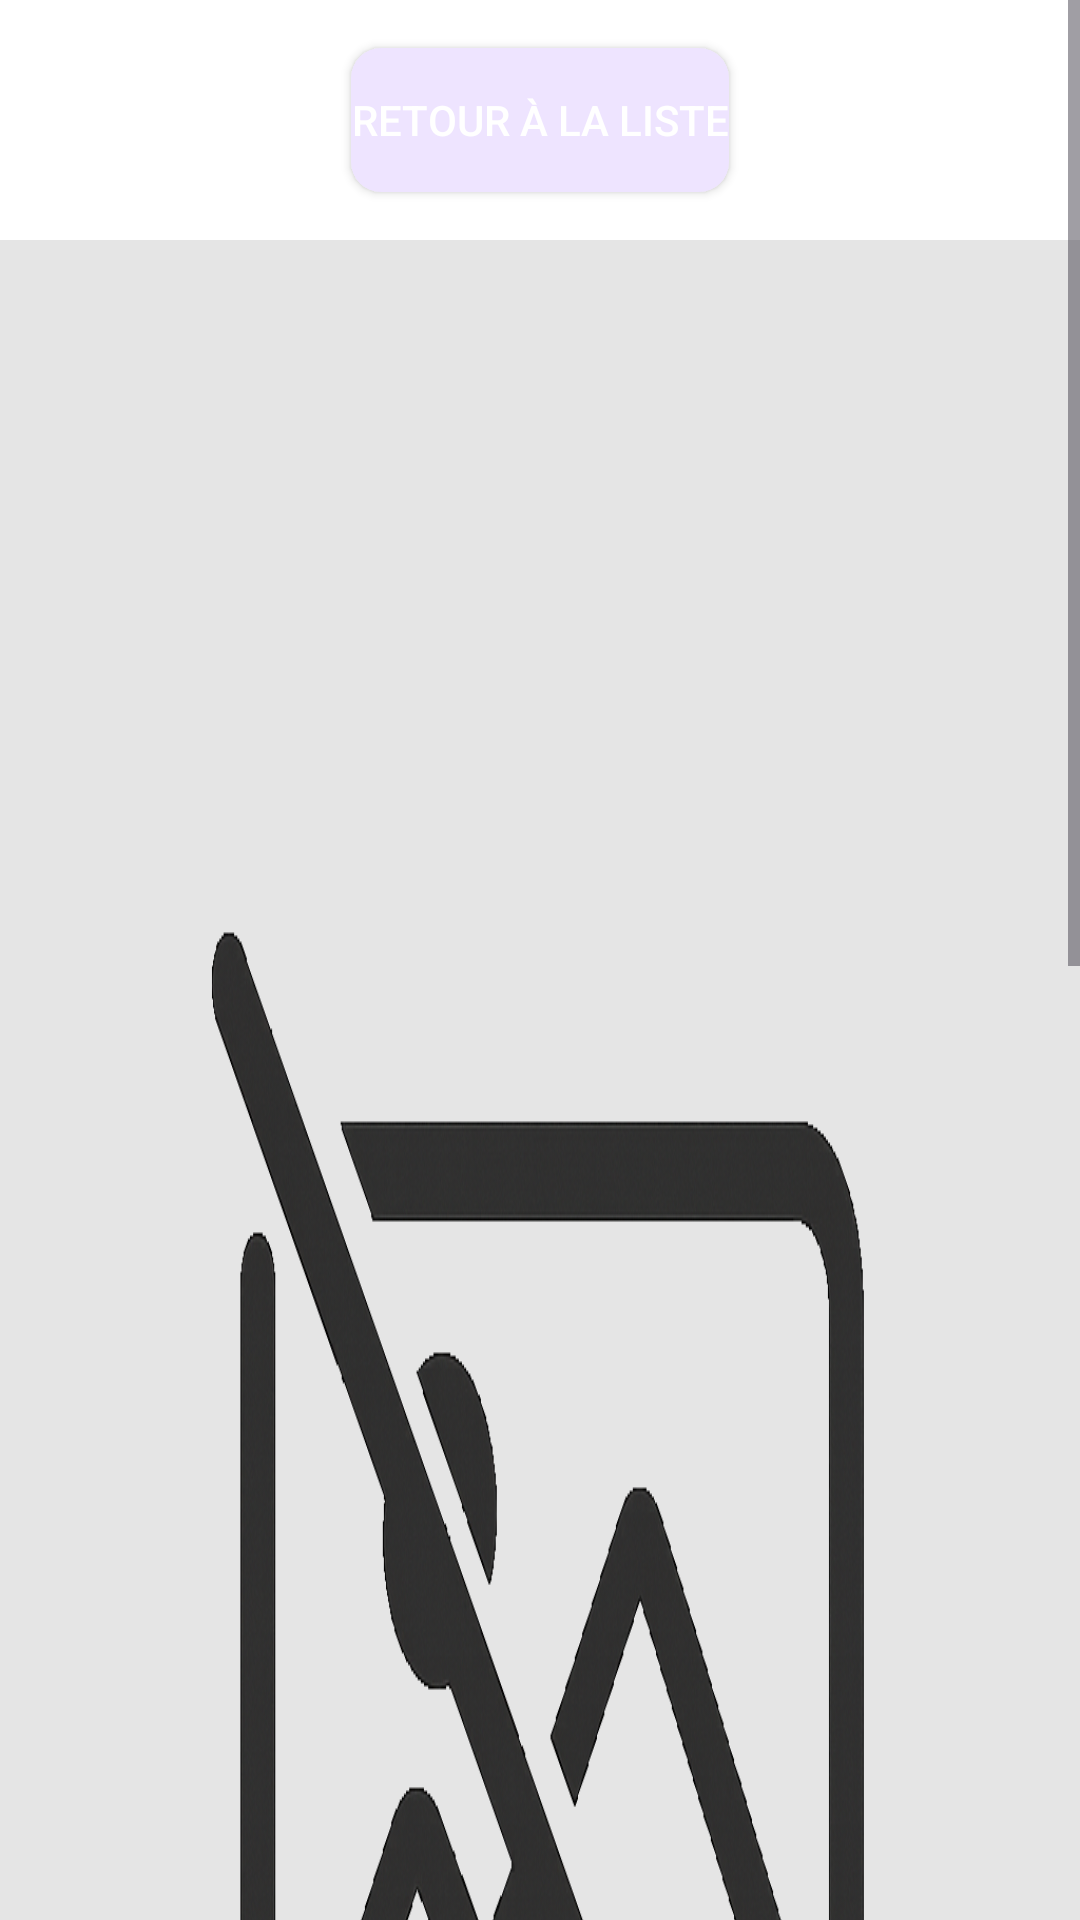

Write the Android layout XML for this screen, with the resource values it uses.
<!-- AndroidManifest.xml: application theme Theme.ResourcesRelationnelles -->
<!-- res/layout/fragment_ressource_view.xml -->
<?xml version="1.0" encoding="utf-8"?>
<ScrollView xmlns:android="http://schemas.android.com/apk/res/android"
    android:id="@+id/scrollView"
    android:layout_width="match_parent"
    android:layout_height="match_parent"
    android:clipToPadding="false"
    android:background="@android:color/white">

    <LinearLayout
        android:id="@+id/layoutRoot"
        android:layout_width="match_parent"
        android:layout_height="wrap_content"
        android:orientation="vertical"
        android:gravity="center_horizontal">

        <Button
            android:id="@+id/btnReturnToList"
            android:layout_width="wrap_content"
            android:layout_height="wrap_content"
            android:text="Retour à la liste"
            android:textColor="@color/white"
            android:background="@drawable/primary_light_rounded"
            android:layout_marginVertical="16dp" />

        
        <ImageView
            android:id="@+id/imgHeader"
            android:layout_width="match_parent"
            android:layout_height="wrap_content"
            android:adjustViewBounds="true"
            android:scaleType="fitCenter"
            android:layout_marginBottom="16dp"
            android:contentDescription="Illustration"
            android:background="@drawable/no_img"/>

        
        <TextView
            android:id="@+id/tvTitle"
            android:layout_width="wrap_content"
            android:layout_height="wrap_content"
            android:textSize="24sp"
            android:textStyle="bold"
            android:textColor="#222222"
            android:textAlignment="center"
            android:gravity="center"
            android:layout_marginBottom="8dp"
            android:paddingHorizontal="16dp"
            android:letterSpacing="0.03" />

        
        <TextView
            android:id="@+id/tvDescription"
            android:layout_width="wrap_content"
            android:layout_height="wrap_content"
            android:textSize="14sp"
            android:textColor="#555555"
            android:textAlignment="center"
            android:gravity="center"
            android:paddingHorizontal="16dp"
            android:layout_marginBottom="16dp" />

        
        <LinearLayout
            android:id="@+id/layoutParagraphs"
            android:layout_width="match_parent"
            android:layout_height="wrap_content"
            android:paddingHorizontal="16dp"
            android:orientation="vertical" />

        <TextView
            android:id="@+id/tvUser"
            android:layout_width="match_parent"
            android:layout_height="wrap_content"
            android:textColor="#777777"
            android:textSize="12sp"
            android:layout_marginTop="20dp"
            android:textAlignment="textEnd" />
        
        <TextView
            android:id="@+id/tvDatePublished"
            android:layout_width="match_parent"
            android:layout_height="wrap_content"
            android:textColor="#777777"
            android:textSize="12sp"
            android:textAlignment="textEnd" />

        
        <TextView
            android:id="@+id/tvDateUpdated"
            android:layout_width="match_parent"
            android:layout_height="wrap_content"
            android:textColor="#999999"
            android:textSize="12sp"
            android:textAlignment="textEnd"
            android:layout_marginBottom="8dp" />

    </LinearLayout>
</ScrollView>
<!-- resources referenced by this layout -->
<resources>
  <color name="white">#FFFFFF</color>
  <!-- drawable no_img: png bitmap (drawable, 208373 bytes) -->
  <!-- drawable primary_light_rounded (drawable) -->
  <?xml version="1.0" encoding="utf-8"?>
  <shape xmlns:android="http://schemas.android.com/apk/res/android"
      android:shape="rectangle">
  
      <solid android:color="#EEE4FF" /> 
      <corners android:radius="10dp" /> 
  </shape>
  <style name="Theme.ResourcesRelationnelles" parent="Theme.MaterialComponents.DayNight.NoActionBar">
          
          <item name="android:colorBackground">@color/backgroundColor</item>
          <item name="android:textColor">@color/textColor</item>
          <item name="colorPrimary">@color/primaryColor</item>
          <item name="colorPrimaryVariant">@color/primaryColor</item>
          <item name="colorOnPrimary">@android:color/white</item>
          <item name="colorSecondary">@color/secondaryColor</item>
  
          
      </style>
  <color name="backgroundColor">#E6E8EB</color>
  <color name="textColor">#333333</color>
  <color name="primaryColor">#7E1BF2</color>
  <color name="secondaryColor">#FE6F72</color>
</resources>
